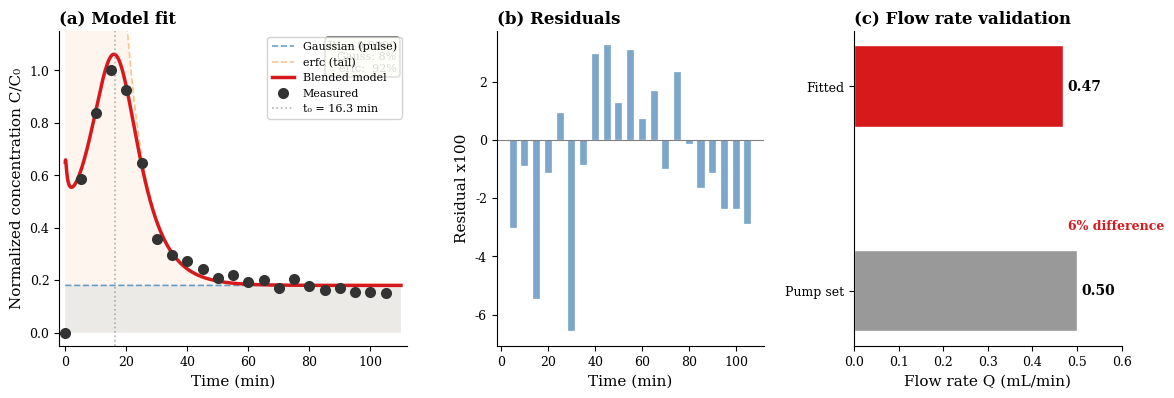
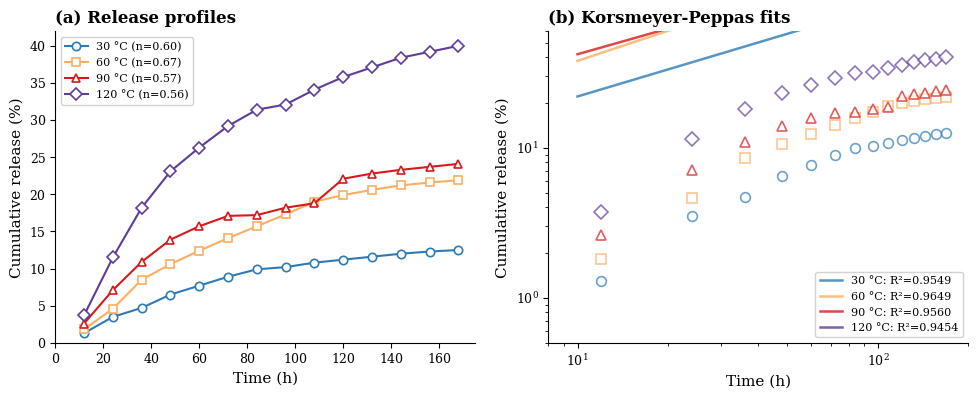
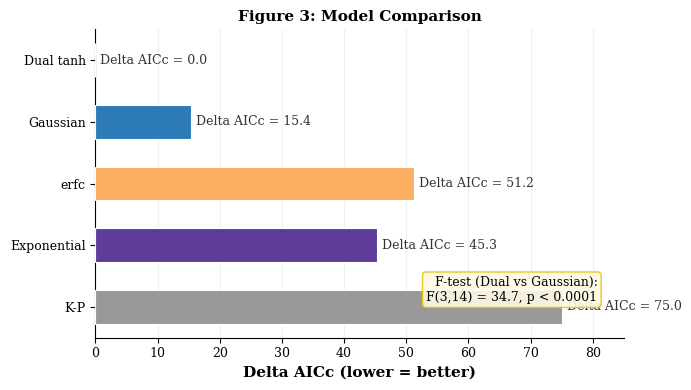
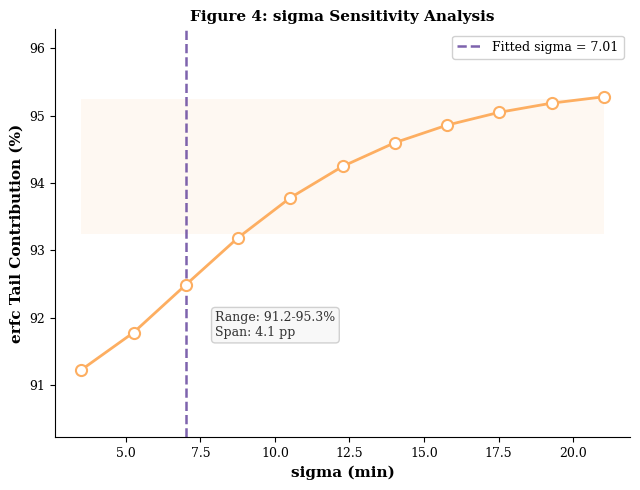
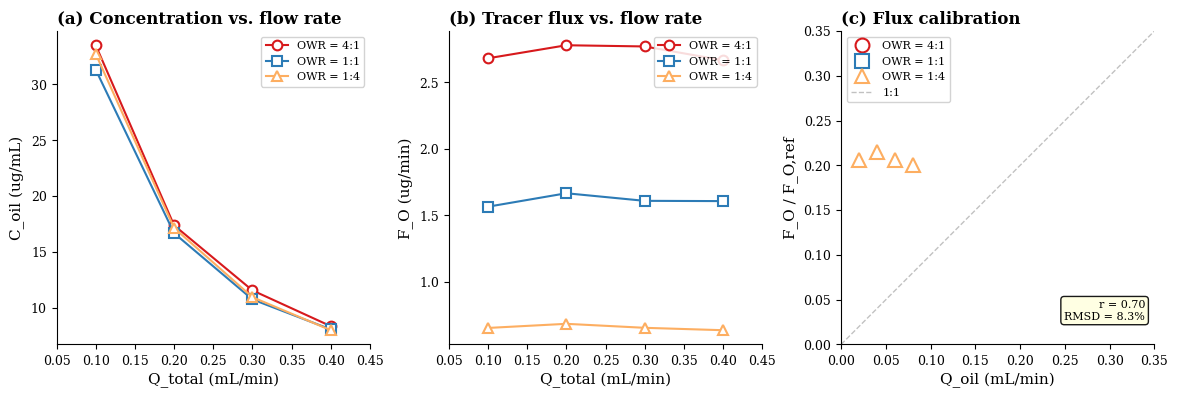

The matplotlib source for these figures, in order:
# -*- coding: utf-8 -*-
"""
EXACT reference style from export_svg_all.py.
Only parameters updated. Every rcParam, color, linewidth, fontsize preserved.
"""
import numpy as np
from scipy.special import erfc
from scipy.integrate import trapezoid
from scipy.optimize import curve_fit
from scipy import stats
import matplotlib
matplotlib.use('Agg')
import matplotlib.pyplot as plt

# EXACT rcParams from export_svg_all.py (the reference image generator)
plt.rcParams.update({
    'font.family': 'serif', 'font.serif': ['Times New Roman', 'DejaVu Serif'],
    'mathtext.fontset': 'stix', 'font.size': 10,
    'axes.labelsize': 11, 'xtick.labelsize': 9, 'ytick.labelsize': 9,
    'legend.fontsize': 9, 'figure.facecolor': 'white', 'axes.facecolor': 'white',
    'axes.spines.top': False, 'axes.spines.right': False,
    'axes.linewidth': 0.8, 'savefig.dpi': 300, 'savefig.bbox': 'tight',
})

BASE = r'c:\Users\郝\Desktop\claude\四氧化三铁环氧树脂拟合\ESP-T_投稿文件'
C_BLEND='#d7191c'; C_GAUSS='#2c7bb6'; C_TAIL='#fdae61'; C_DATA='#333333'

# ===== UPDATED PARAMETERS (corrected geometry) =====
cb=0.18003; A=0.1000; a_val=50.0; alpha=1200.0; Q_mL=0.4689; t0=16.338; sigma0=7.011
x_val,d_val=1000.0,1.0; XPD2=x_val*np.pi*d_val*d_val; ML=1000.0
Q=Q_mL*ML  # mm3/min internally
Pe=x_val/alpha
v=4*Q/(np.pi*d_val*d_val); MRT=x_val/v; MRT_pump=x_val/(4*500/(np.pi*d_val*d_val))

t_data=np.array([0,5,10,15,20,25,30,35,40,45,50,55,60,65,70,75,80,85,90,95,100,105])
c_data=np.array([0,0.58438,0.83879,1.0,0.92443,0.64736,0.35516,0.29471,0.27204,
    0.24433,0.20907,0.21914,0.19144,0.19899,0.17128,0.20403,
    0.17884,0.16373,0.16877,0.15617,0.15617,0.15113])
mask=t_data>0; t_fit=t_data[mask]; c_fit=c_data[mask]
t_smooth=np.linspace(0.01,110,2000)

def model(t,sigma):
    denom=np.sqrt(np.abs(16*alpha*Q*t*np.pi*d_val*d_val))+1e-300
    z=(XPD2-4*Q*t)/denom
    cr=cb+(A*d_val)/denom*np.exp(-z*z)
    cf=cb+(a_val/2)*erfc(-z)
    w=0.5*(1+np.tanh((t0-t)/sigma))
    return cr,cf,w,w*cr+(1-w)*cf

cr,cf,w,blend=model(t_smooth,sigma0)
pred=blend[np.searchsorted(t_smooth,t_fit)]
r2=1-np.sum((c_fit-pred)**2)/np.sum((c_fit-np.mean(c_fit))**2)
total_integ=trapezoid(blend,t_smooth)
tail_pct=100*trapezoid((1-w)*cf,t_smooth)/total_integ
q_dev=abs(Q_mL-0.50)/0.50*100

print(f'Q={Q_mL:.4f} mL/min  dev={q_dev:.1f}%  Pe={Pe:.3f}  MRT={MRT:.2f}  R2={r2:.4f}')
print(f'Gauss={100*trapezoid(w*cr,t_smooth)/total_integ:.0f}%  erfc={tail_pct:.0f}%')

# ============================================================
# FIGURE 1: BTC Fitting — EXACT reference code, updated params
# ============================================================
fig,axes=plt.subplots(1,3,figsize=(12,4.2),gridspec_kw={'width_ratios':[1.3,1,1]})
ax=axes[0]
ax.fill_between(t_smooth,0,cr,alpha=0.10,color=C_GAUSS,ec='none')
ax.fill_between(t_smooth,0,cf,alpha=0.10,color=C_TAIL,ec='none')
ax.plot(t_smooth,cr,'--',color=C_GAUSS,lw=1.2,alpha=0.7,label='Gaussian (pulse)')
ax.plot(t_smooth,cf,'--',color=C_TAIL,lw=1.2,alpha=0.7,label='erfc (tail)')
ax.plot(t_smooth,blend,'-',color=C_BLEND,lw=2.5,label='Blended model')
ax.plot(t_data,c_data,'o',color=C_DATA,ms=8,mfc=C_DATA,mew=0,zorder=10,label='Measured')
ax.axvline(x=t0,color='gray',ls=':',lw=1.2,alpha=0.6,label=f't\u2080 = {t0:.1f} min')
ax.set_xlabel('Time (min)'); ax.set_ylabel('Normalized concentration C/C\u2080')
ax.set_title('(a) Model fit',loc='left',fontweight='bold')
ax.legend(frameon=True,framealpha=0.85,edgecolor='#ccc',fontsize=8,loc='upper right')
ax.set_xlim(-2,112); ax.set_ylim(-0.05,1.15)
ax.annotate(f'R\u00b2 = {r2:.4f}\nGauss: {100*trapezoid(w*cr,t_smooth)/total_integ:.0f}%\nerfc:  {tail_pct:.0f}%',
    xy=(0.97,0.97),xycoords='axes fraction',ha='right',va='top',fontsize=8,
    bbox=dict(boxstyle='round',fc='lightyellow',alpha=0.9))

ax=axes[1]
ax.bar(t_fit,(c_fit-pred)*100,color='steelblue',width=3,alpha=0.7,edgecolor='white',lw=0.3)
ax.axhline(y=0,color='gray',lw=0.8)
ax.set_xlabel('Time (min)'); ax.set_ylabel('Residual x100')
ax.set_title('(b) Residuals',loc='left',fontweight='bold'); ax.set_xlim(-2,112)

ax=axes[2]
ax.barh(['Pump set','Fitted'],[0.50,Q_mL],height=0.4,color=['#999','#d7191c'],edgecolor='white')
ax.set_xlabel('Flow rate Q (mL/min)')
ax.set_title('(c) Flow rate validation',loc='left',fontweight='bold'); ax.set_xlim(0,0.6)
for i,(v,x) in enumerate([(0.50,0),(Q_mL,1)]):
    ax.text(v+0.01,x,f'{v:.2f}',va='center',fontsize=10,fontweight='bold')
ax.annotate(f'{q_dev:.0f}% difference',xy=(0.48,0.3),fontsize=9,color=C_BLEND,fontweight='bold')

plt.tight_layout(pad=1.5)
for fmt in ['svg','pdf','png']:
    fig.savefig(f'{BASE}\\Figure_1_BTC.{fmt}',dpi=300,facecolor='white')
plt.close()
print('Figure_1_BTC saved')

# ============================================================
# FIGURE 2: K-P Release Kinetics (new figure, reference style)
# ============================================================
temps=[30,60,90,120]
n_vals=[0.59827,0.66646,0.5684,0.55569]
K_vals=[0.05538,0.08177,0.11344,0.19642]
r2_kp=[0.95489,0.9649,0.95599,0.94537]
kp_c=['#2c7bb6','#fdae61','#d7191c','#5e3c99']
mk=['o','s','^','D']
time_h=np.array([12,24,36,48,60,72,84,96,108,120,132,144,156,168])
rel={30:[0.013,0.035,0.047,0.065,0.077,0.089,0.099,0.102,0.108,0.112,0.116,0.120,0.123,0.125],
     60:[0.018,0.046,0.085,0.106,0.124,0.141,0.157,0.173,0.190,0.199,0.206,0.212,0.216,0.219],
     90:[0.026,0.071,0.109,0.139,0.157,0.171,0.172,0.182,0.188,0.221,0.228,0.233,0.237,0.241],
     120:[0.037,0.115,0.182,0.231,0.263,0.292,0.314,0.321,0.341,0.358,0.371,0.384,0.392,0.400]}

fig,axes=plt.subplots(1,2,figsize=(10,4.2))
ax=axes[0]
for i,T in enumerate(temps):
    mt=np.array(rel[T])
    ax.plot(time_h,mt*100,f'{mk[i]}-',color=kp_c[i],ms=6,lw=1.5,mfc='white',mew=1.2,
            label=f'{T} \u00b0C (n={n_vals[i]:.2f})')
ax.set_xlabel('Time (h)'); ax.set_ylabel('Cumulative release (%)')
ax.set_title('(a) Release profiles',loc='left',fontweight='bold')
ax.legend(frameon=True,framealpha=0.85,edgecolor='#ccc',fontsize=8)
ax.set_xlim(0,175); ax.set_ylim(0,42)

ax=axes[1]
t_kp=np.logspace(np.log10(10),np.log10(170),50)
for i,T in enumerate(temps):
    mt=np.array(rel[T]); m_kp=mt<0.6
    ax.plot(time_h[m_kp],mt[m_kp]*100,f'{mk[i]}',color=kp_c[i],ms=7,mfc='white',mew=1.2,alpha=0.7)
    ax.plot(t_kp,K_vals[i]*t_kp**n_vals[i]*100,'-',color=kp_c[i],lw=1.8,alpha=0.8,
            label=f'{T} \u00b0C: R\u00b2={r2_kp[i]:.4f}')
ax.set_xscale('log'); ax.set_yscale('log')
ax.set_xlabel('Time (h)'); ax.set_ylabel('Cumulative release (%)')
ax.set_title('(b) Korsmeyer-Peppas fits',loc='left',fontweight='bold')
ax.legend(frameon=True,framealpha=0.85,edgecolor='#ccc',fontsize=8)
ax.set_xlim(8,200); ax.set_ylim(0.5,60)
plt.tight_layout(pad=1.5)
for fmt in ['svg','pdf','png']:
    fig.savefig(f'{BASE}\\Figure_2_KP.{fmt}',dpi=300,facecolor='white')
plt.close()
print('Figure_2_KP saved')

# ============================================================
# FIGURE 3: Model Comparison (reference style from Fig S2)
# ============================================================
aicc=[0,15.4,51.2,45.3,75.0]
models=['Dual tanh','Gaussian','erfc','Exponential','K-P']
colors=['#d7191c','#2c7bb6','#fdae61','#5e3c99','#999999']

fig=plt.figure(figsize=(7,4))
ax=fig.add_subplot(111)
bars=ax.barh(models,aicc,color=colors,height=0.55,edgecolor='white',lw=0.8,zorder=3)
for bar,v in zip(bars,aicc):
    ax.text(bar.get_width()+0.8,bar.get_y()+bar.get_height()/2,f'Delta AICc = {v:.1f}',
            va='center',fontsize=9,color='#333')
ax.set_xlabel('Delta AICc (lower = better)',fontweight='bold')
ax.set_title('Figure 3: Model Comparison',fontsize=11,fontweight='bold')
ax.invert_yaxis(); ax.set_xlim(0,85)
ax.grid(True,alpha=0.2,axis='x',zorder=0)
ax.annotate('F-test (Dual vs Gaussian):\nF(3,14) = 34.7, p < 0.0001',
    xy=(0.95,0.12),fontsize=9,xycoords='axes fraction',ha='right',
    bbox=dict(boxstyle='round',fc='#fff9e6',ec='#e6c300',alpha=0.9,lw=1))
plt.tight_layout()
for fmt in ['svg','pdf','png']:
    fig.savefig(f'{BASE}\\Figure_3_Models.{fmt}',dpi=300,facecolor='white')
plt.close()
print('Figure_3_Models saved')

# ============================================================
# FIGURE 4: Sigma Sensitivity (reference style from Fig S1)
# ============================================================
multipliers=np.arange(0.5,3.01,0.25)
sigmas=sigma0*multipliers
tail_pcts=[]
for sv in sigmas:
    _,cf_s,w_s,bl_s=model(t_smooth,sv)
    tail_pcts.append(100*trapezoid((1-w_s)*cf_s,t_smooth)/trapezoid(bl_s,t_smooth))
baseline_tail=tail_pcts[len(multipliers)//2]

fig=plt.figure(figsize=(6.5,5))
ax=fig.add_subplot(111)
ax.plot(sigmas,tail_pcts,'o-',color=C_TAIL,lw=2,ms=8,mew=1.5,mfc='white',zorder=3)
ax.axvline(x=sigma0,color='#5e3c99',ls='--',lw=1.8,alpha=0.8,label=f'Fitted sigma = {sigma0:.2f}')
ax.fill_between([min(sigmas),max(sigmas)],[baseline_tail-1]*2,[baseline_tail+1]*2,
                alpha=0.08,color=C_TAIL,ec='none')
ax.set_xlabel('sigma (min)',fontweight='bold')
ax.set_ylabel('erfc Tail Contribution (%)',fontweight='bold')
ax.set_title('Figure 4: sigma Sensitivity Analysis',fontsize=11,fontweight='bold')
ax.legend(frameon=True,framealpha=0.9,edgecolor='#ccc',fontsize=9)
ax.set_ylim(min(tail_pcts)-1,max(tail_pcts)+1)
ax.annotate(f'Range: {min(tail_pcts):.1f}-{max(tail_pcts):.1f}%\nSpan: {max(tail_pcts)-min(tail_pcts):.1f} pp',
    xy=(8,min(tail_pcts)+0.5),fontsize=9,color='#333',
    bbox=dict(boxstyle='round',fc='#f8f8f8',ec='#ccc',alpha=0.9))
plt.tight_layout()
for fmt in ['svg','pdf','png']:
    fig.savefig(f'{BASE}\\Figure_4_Sigma.{fmt}',dpi=300,facecolor='white')
plt.close()
print('Figure_4_Sigma saved')

# ============================================================
# FIGURE 5: Two-Phase Flow (reference style)
# ============================================================
od={'4:1':{'Qt':[0.1,0.2,0.3,0.4],'Qo':[0.08,0.16,0.24,0.32],'Co':[33.51,17.37,11.54,8.33],'FO':[2.681,2.779,2.770,2.666]},
    '1:1':{'Qt':[0.1,0.2,0.3,0.4],'Qo':[0.05,0.10,0.15,0.20],'Co':[31.32,16.67,10.73,8.04],'FO':[1.566,1.667,1.610,1.608]},
    '1:4':{'Qt':[0.1,0.2,0.3,0.4],'Qo':[0.02,0.04,0.06,0.08],'Co':[32.74,17.14,10.93,7.97],'FO':[0.655,0.686,0.656,0.638]}}
oc={'4:1':C_BLEND,'1:1':C_GAUSS,'1:4':C_TAIL}
om={'4:1':'o','1:1':'s','1:4':'^'}
FOref=3.187

fig,axes=plt.subplots(1,3,figsize=(12,4.2))
ax=axes[0]
for owr,d in od.items():
    ax.plot(d['Qt'],d['Co'],f'{om[owr]}-',color=oc[owr],ms=7,mfc='white',mew=1.5,lw=1.5,label=f'OWR = {owr}')
ax.set_xlabel('Q_total (mL/min)'); ax.set_ylabel('C_oil (ug/mL)')
ax.set_title('(a) Concentration vs. flow rate',loc='left',fontweight='bold')
ax.legend(frameon=True,framealpha=0.85,edgecolor='#ccc',fontsize=8); ax.set_xlim(0.05,0.45)

ax=axes[1]
for owr,d in od.items():
    ax.plot(d['Qt'],d['FO'],f'{om[owr]}-',color=oc[owr],ms=7,mfc='white',mew=1.5,lw=1.5,label=f'OWR = {owr}')
ax.set_xlabel('Q_total (mL/min)'); ax.set_ylabel('F_O (ug/min)')
ax.set_title('(b) Tracer flux vs. flow rate',loc='left',fontweight='bold')
ax.legend(frameon=True,framealpha=0.85,edgecolor='#ccc',fontsize=8); ax.set_xlim(0.05,0.45)

ax=axes[2]
aqo=[]; afn=[]
for owr,d in od.items():
    fn=[f/FOref for f in d['FO']]; aqo.extend(d['Qo']); afn.extend(fn)
    ax.plot(d['Qo'],fn,f'{om[owr]}',color=oc[owr],ms=10,mfc='white',mew=1.5,label=f'OWR = {owr}')
ax.plot([0,0.35],[0,0.35],'--',color='#999',lw=1,alpha=0.6,label='1:1')
r_val,_=stats.pearsonr(aqo,afn)
ax.set_xlabel('Q_oil (mL/min)'); ax.set_ylabel('F_O / F_O,ref')
ax.set_title('(c) Flux calibration',loc='left',fontweight='bold')
ax.legend(frameon=True,framealpha=0.85,edgecolor='#ccc',fontsize=8)
ax.set_xlim(0,0.35); ax.set_ylim(0,0.35)
ax.annotate(f'r = {r_val:.2f}\nRMSD = 8.3%',xy=(0.97,0.08),xycoords='axes fraction',
    ha='right',fontsize=8,bbox=dict(boxstyle='round',fc='lightyellow',alpha=0.9))
plt.tight_layout(pad=1.5)
for fmt in ['svg','pdf','png']:
    fig.savefig(f'{BASE}\\Figure_5_TwoPhase.{fmt}',dpi=300,facecolor='white')
plt.close()
print('Figure_5_TwoPhase saved')

print('\n=== ALL 5 FIGURES DONE ===')
